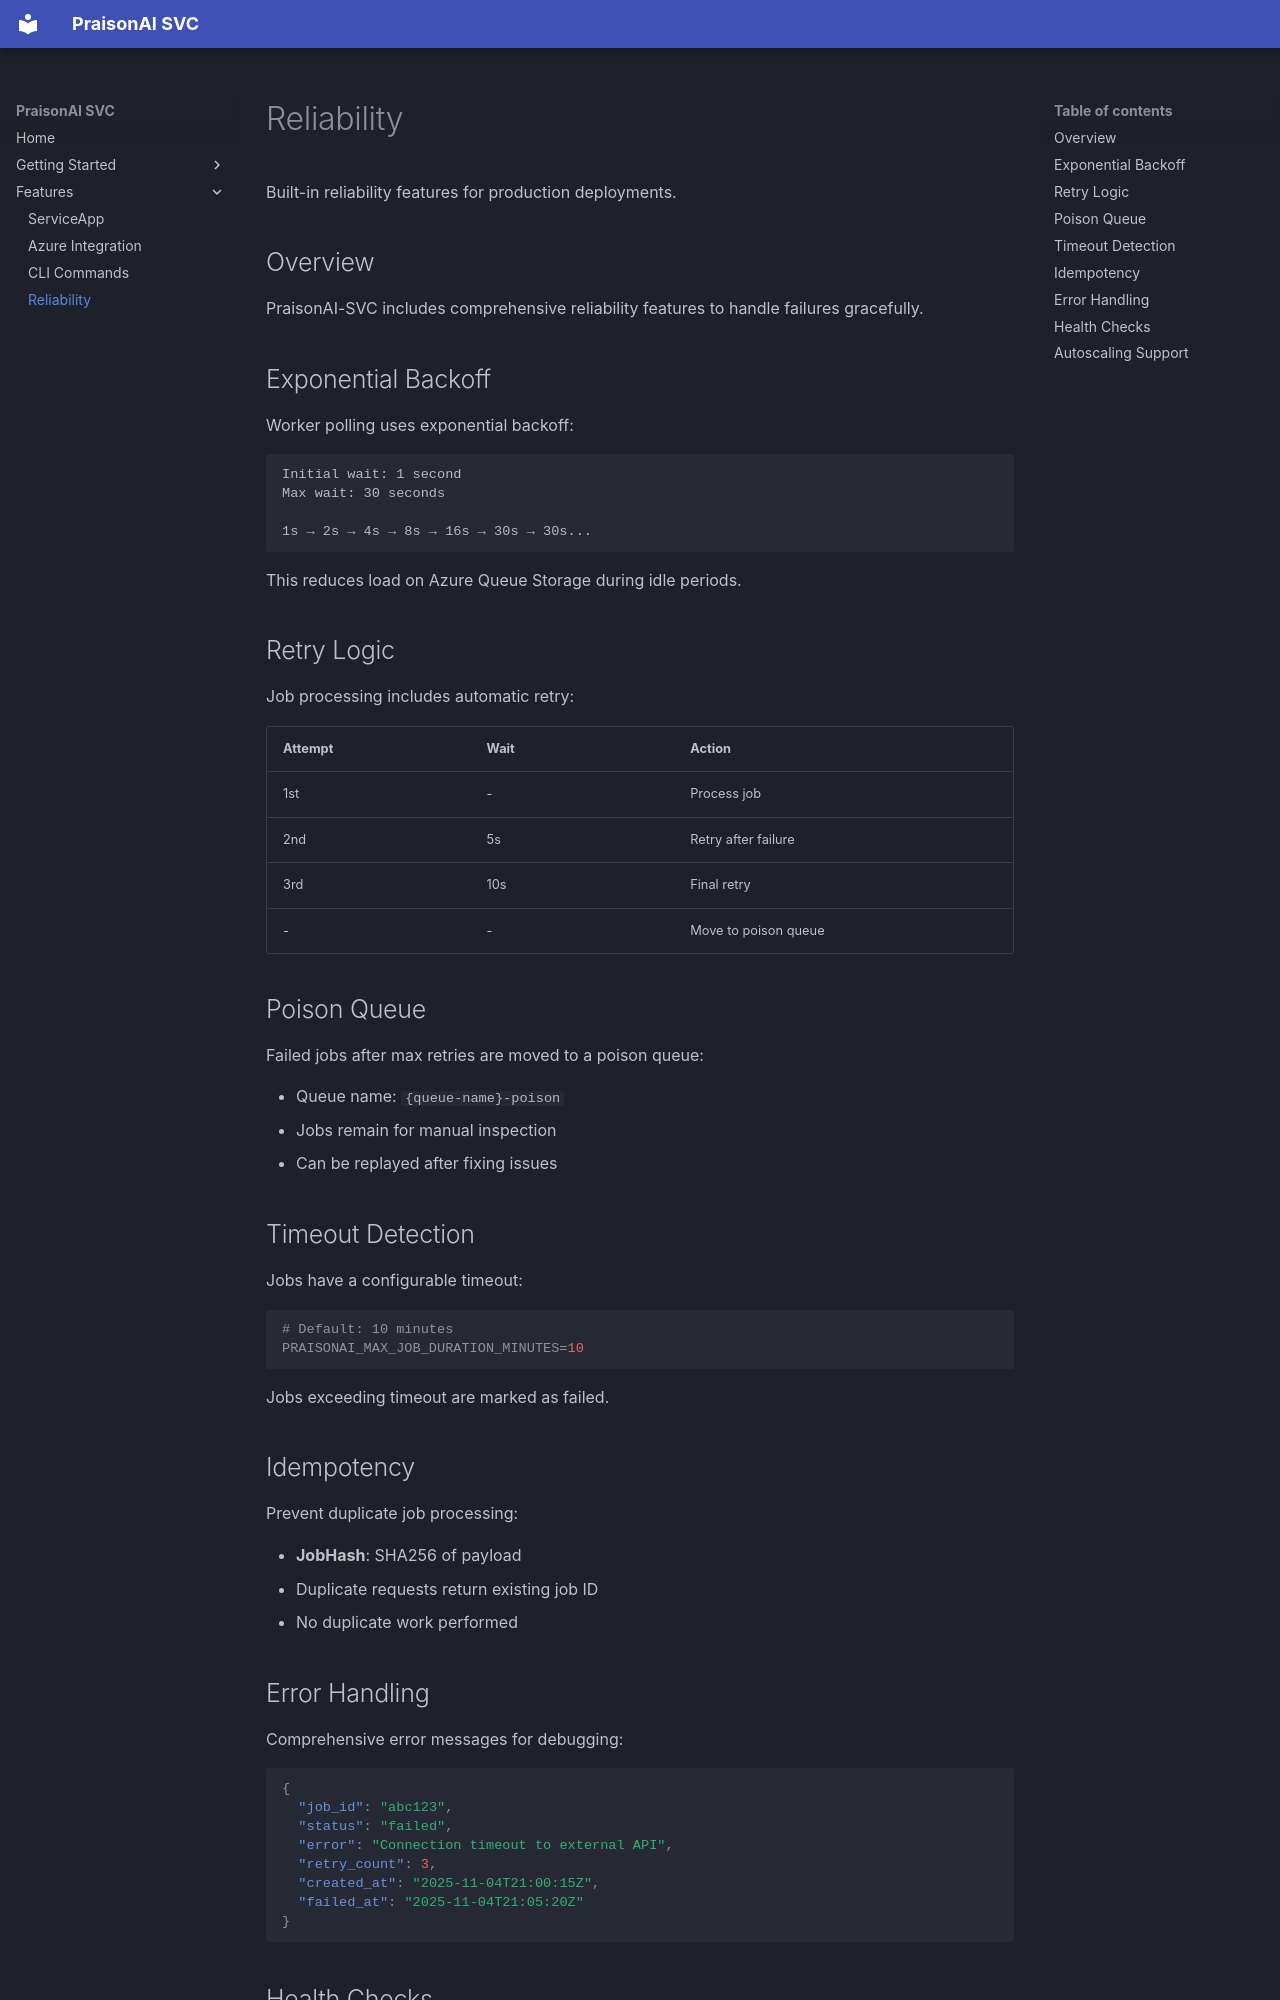

repository: MervinPraison/PraisonAI-SVC · page: features/reliability/index.html · generator: mkdocs

# Reliability

Built-in reliability features for production deployments.

## Overview

PraisonAI-SVC includes comprehensive reliability features to handle failures gracefully.

## Exponential Backoff

Worker polling uses exponential backoff:

```
Initial wait: 1 second
Max wait: 30 seconds

1s → 2s → 4s → 8s → 16s → 30s → 30s...
```

This reduces load on Azure Queue Storage during idle periods.

## Retry Logic

Job processing includes automatic retry:

| Attempt | Wait | Action |
|---------|------|--------|
| 1st | - | Process job |
| 2nd | 5s | Retry after failure |
| 3rd | 10s | Final retry |
| - | - | Move to poison queue |

## Poison Queue

Failed jobs after max retries are moved to a poison queue:

- Queue name: `{queue-name}-poison`
- Jobs remain for manual inspection
- Can be replayed after fixing issues

## Timeout Detection

Jobs have a configurable timeout:

```bash
# Default: 10 minutes
PRAISONAI_MAX_JOB_DURATION_MINUTES=10
```

Jobs exceeding timeout are marked as failed.

## Idempotency

Prevent duplicate job processing:

- **JobHash**: SHA256 of payload
- Duplicate requests return existing job ID
- No duplicate work performed

## Error Handling

Comprehensive error messages for debugging:

```json
{
  "job_id": "abc123",
  "status": "failed",
  "error": "Connection timeout to external API",
  "retry_count": 3,
  "created_at": "2025-11-04T21:00:15Z",
  "failed_at": "2025-11-04T21:05:20Z"
}
```
